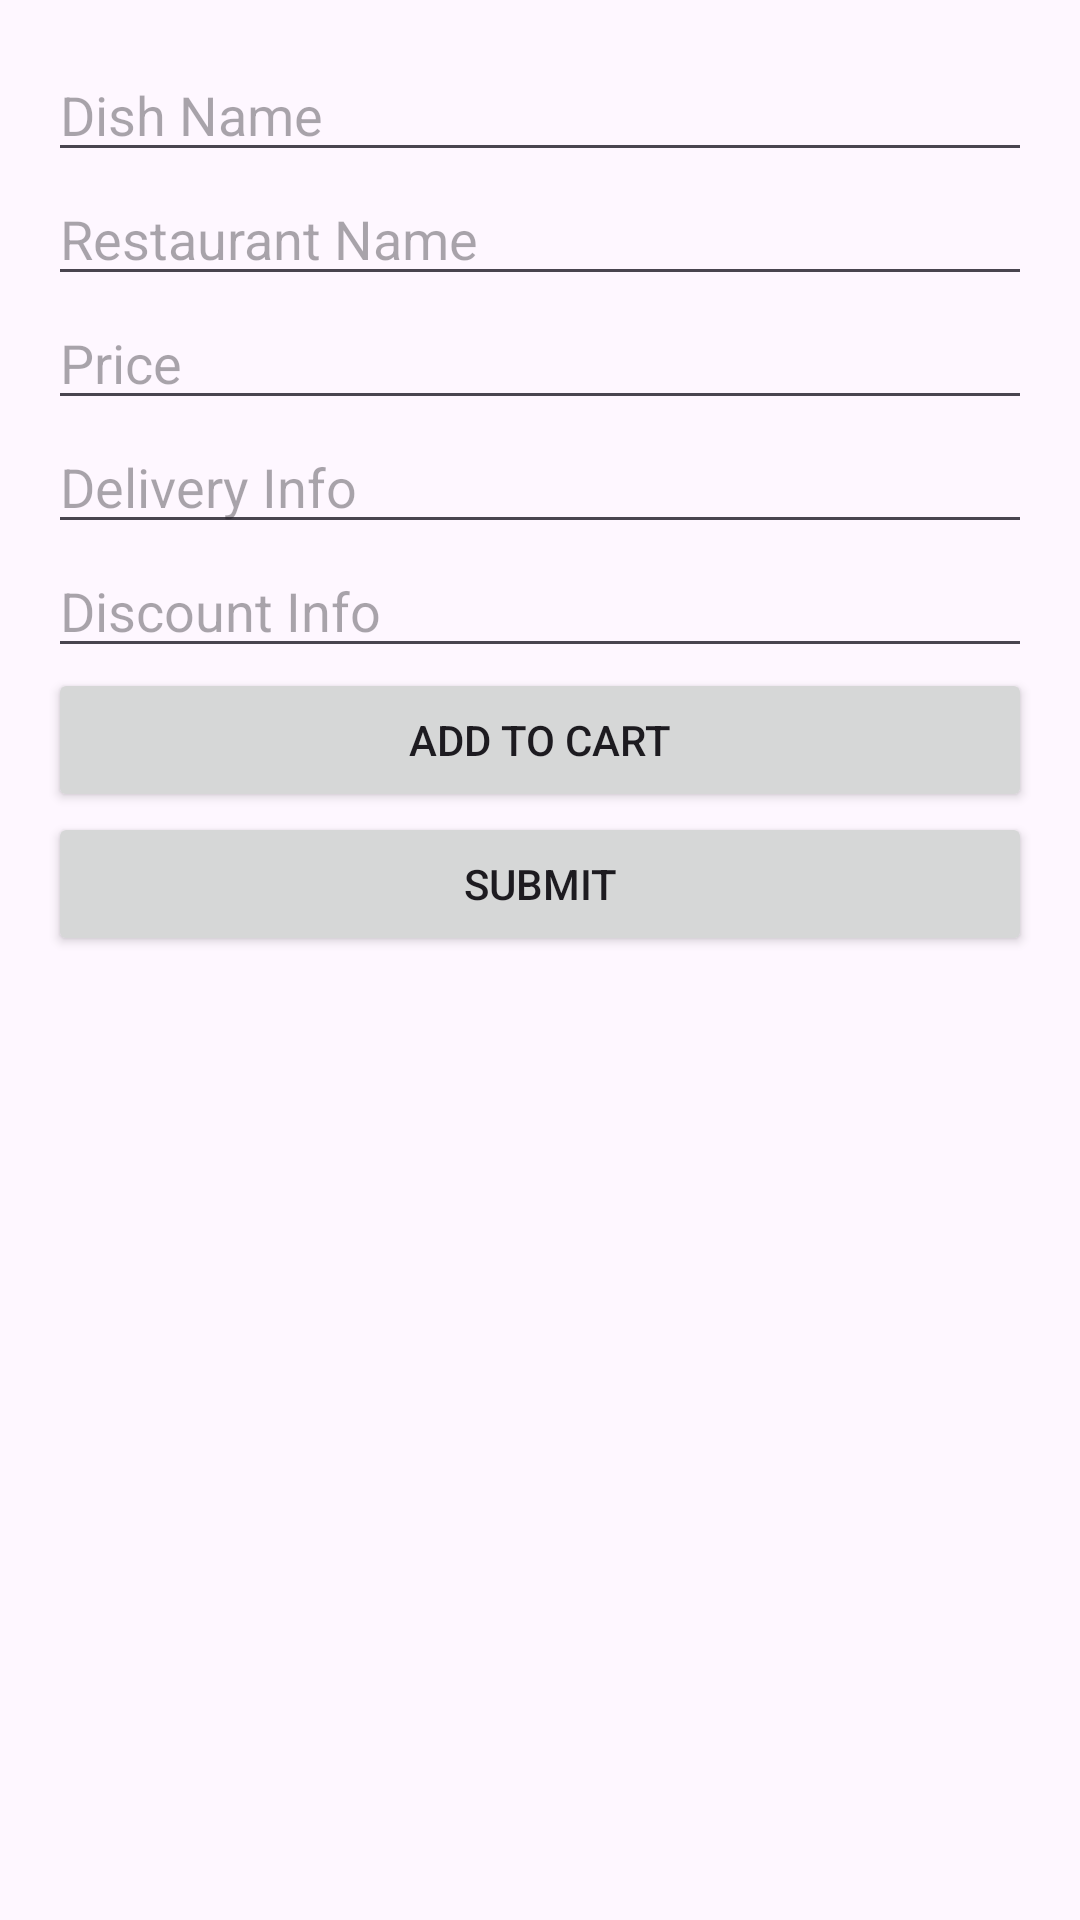

This screen was rendered from an Android layout file. Write that file and the resources it references.
<!-- AndroidManifest.xml: application theme Theme.Zomato -->
<!-- res/layout/dialog_addd_item.xml -->
<?xml version="1.0" encoding="utf-8"?>
<LinearLayout
    xmlns:android="http://schemas.android.com/apk/res/android"
    android:layout_width="match_parent"
    android:layout_height="wrap_content"
    android:orientation="vertical"
    android:padding="16dp">

    <EditText
        android:id="@+id/tvDishName1"
        android:layout_width="match_parent"
        android:layout_height="wrap_content"
        android:hint="Dish Name"
        android:inputType="text" />

    <EditText
        android:id="@+id/tvRestaurantName1"
        android:layout_width="match_parent"
        android:layout_height="wrap_content"
        android:hint="Restaurant Name"
        android:inputType="text" />

    <EditText
        android:id="@+id/tvPrice1"
        android:layout_width="match_parent"
        android:layout_height="wrap_content"
        android:hint="Price"
        android:inputType="numberDecimal" />

    <EditText
        android:id="@+id/tvDeliveryInfo1"
        android:layout_width="match_parent"
        android:layout_height="wrap_content"
        android:hint="Delivery Info"
        android:inputType="text" />

    <EditText
        android:id="@+id/tvDiscount1"
        android:layout_width="match_parent"
        android:layout_height="wrap_content"
        android:hint="Discount Info"
        android:inputType="text" />

    <Button
        android:id="@+id/btnAddToCart1"
        android:layout_width="match_parent"
        android:layout_height="wrap_content"
        android:text="Add to Cart" />

    <Button
        android:id="@+id/btnSubmit"
        android:layout_width="match_parent"
        android:layout_height="wrap_content"
        android:text="Submit" />
</LinearLayout>
<!-- resources referenced by this layout -->
<resources>
  <style name="Theme.Zomato" parent="Base.Theme.Zomato" />
  <style name="Base.Theme.Zomato" parent="Theme.Material3.DayNight.NoActionBar">
          
          
      </style>
</resources>
